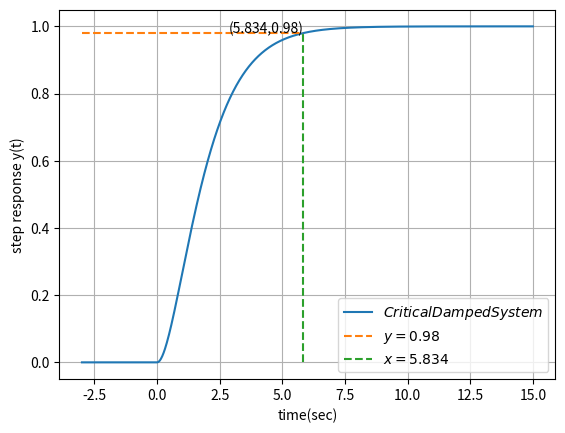

Python code for this plot:
import numpy as np
import matplotlib.pyplot as plt 

t=np.linspace(-3,15,1000)
y1=(1-np.exp(-t)-t*np.exp(-t))*np.heaviside(t,1)
plt.plot(t,y1,label='$Critical Damped System$')


x2=np.linspace(-3,5.834,1000)
y2=0.98*np.ones(1000)
plt.plot(x2,y2,'--',label='$y=0.98$')


x3=5.834*np.ones(1000)
y3=np.linspace(0,0.98,1000)

plt.plot(x3,y3,'--',label='$x=5.834$')
plt.text(5.834,0.98,'(5.834,0.98)',horizontalalignment='right')
plt.grid()
plt.xlabel('time(sec)')
plt.ylabel('step response y(t)')
plt.legend()
plt.show()
